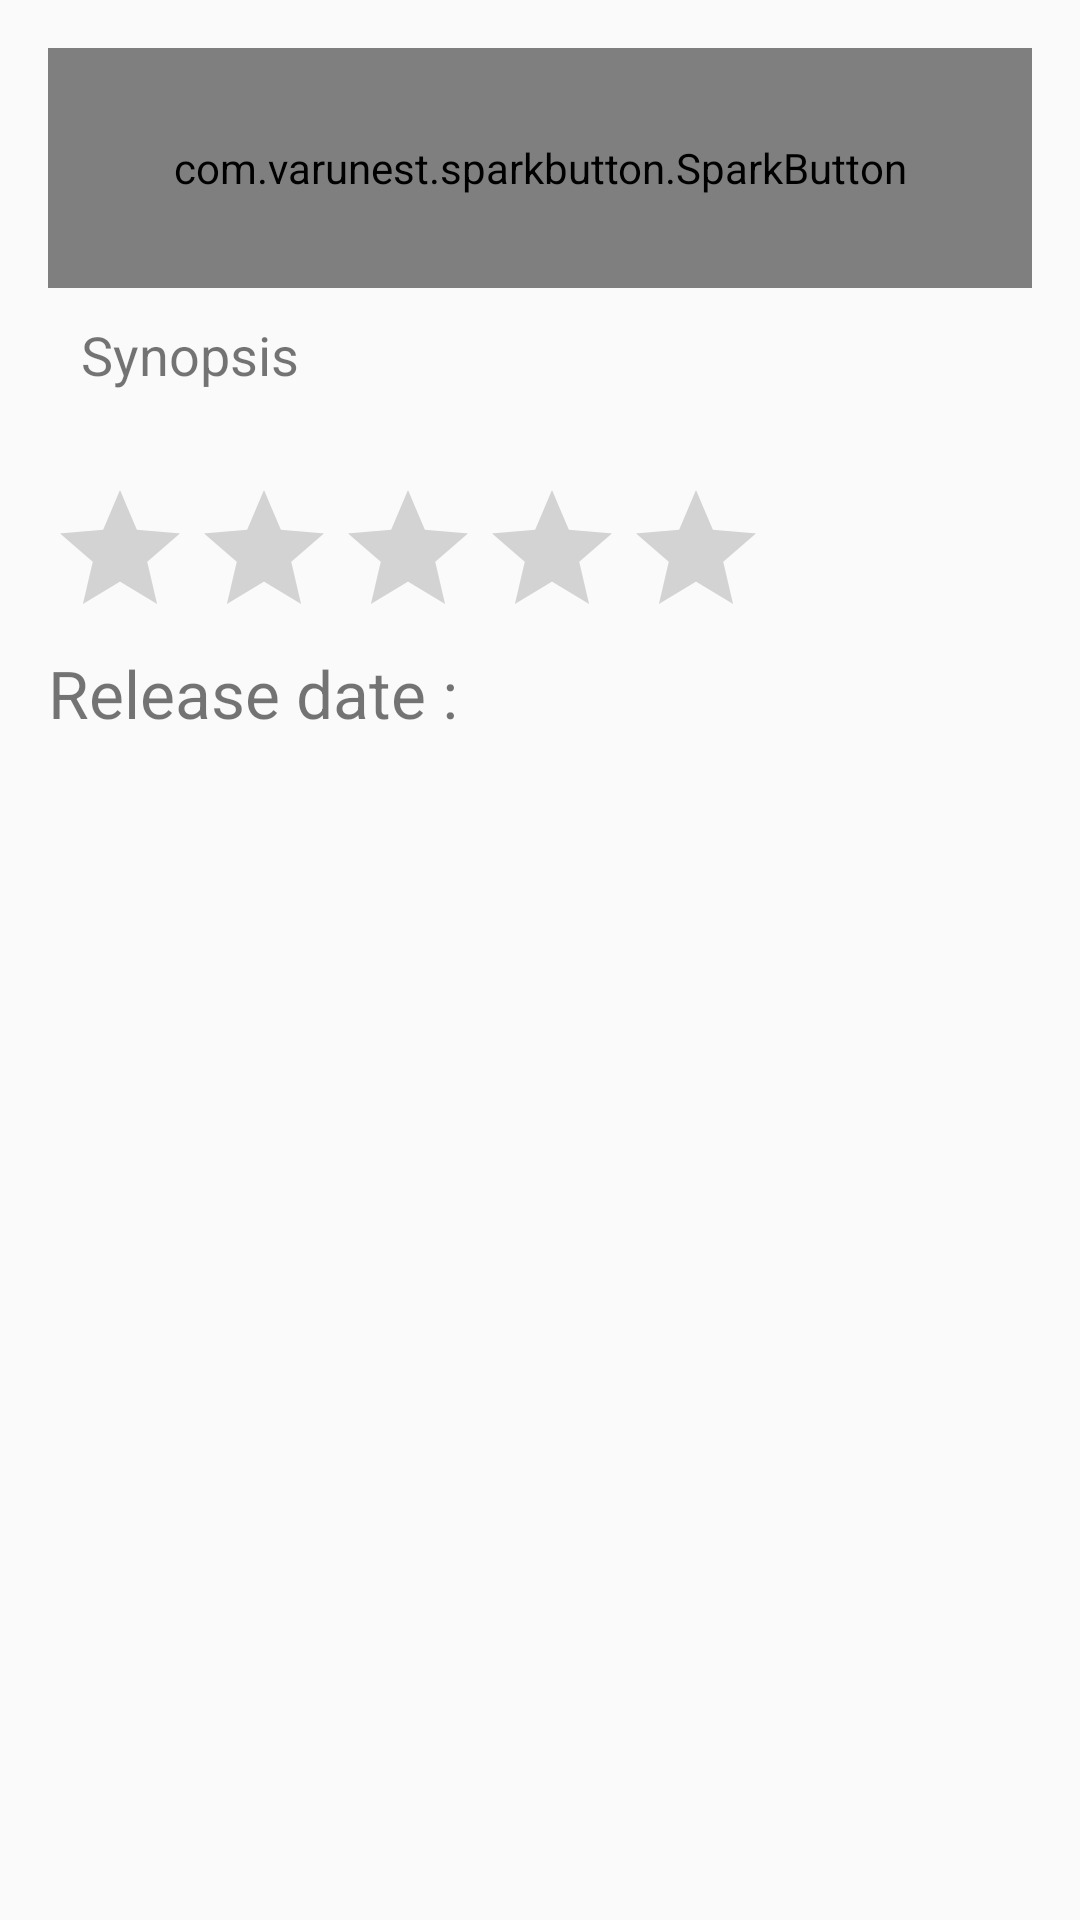

This screen was rendered from an Android layout file. Write that file and the resources it references.
<!-- AndroidManifest.xml: application theme AppTheme -->
<!-- res/layout/fragment_details.xml -->
<android.support.v4.widget.NestedScrollView xmlns:android="http://schemas.android.com/apk/res/android"
    xmlns:app="http://schemas.android.com/apk/res-auto"
    xmlns:tools="http://schemas.android.com/tools"
    android:layout_width="match_parent"
    android:layout_height="wrap_content"
    android:layout_centerHorizontal="true"
    android:layout_centerInParent="true"
    tools:context="com.example.example.popularmovie1.fragments.DetailsFragment">

    <LinearLayout xmlns:tools="http://schemas.android.com/tools"
        android:id="@+id/activity_movie_details"
        android:layout_width="match_parent"
        android:layout_height="match_parent"
        android:orientation="vertical"
        android:paddingBottom="@dimen/activity_vertical_margin"
        android:paddingLeft="@dimen/activity_horizontal_margin"
        android:paddingRight="@dimen/activity_horizontal_margin"
        android:paddingTop="@dimen/activity_vertical_margin"
        tools:context="com.example.example.popularmovie1.MovieDetails">

        <LinearLayout
            android:layout_width="match_parent"
            android:layout_height="wrap_content"
            android:foregroundGravity="center"
            android:orientation="horizontal"
            android:textAlignment="center"
            android:weightSum="10">

            <com.varunest.sparkbutton.SparkButton
                android:id="@+id/spark_button"
                android:layout_width="80dp"
                android:layout_height="80dp"
                android:layout_weight="10"
                android:clipChildren="true"
                android:clipToPadding="true"
                app:sparkbutton_activeImage="@drawable/active_image"
                app:sparkbutton_iconSize="40dp"
                app:sparkbutton_inActiveImage="@drawable/inactive_image"
                app:sparkbutton_primaryColor="@color/colorAccent"
                app:sparkbutton_secondaryColor="@color/colorAccent" />
        </LinearLayout>

        <LinearLayout
            android:layout_width="match_parent"
            android:layout_height="wrap_content"
            android:orientation="horizontal">

            <ImageView
                android:id="@+id/movie_image_holder"
                android:layout_width="wrap_content"
                android:layout_height="wrap_content"
                android:layout_margin="5dp"
                android:paddingStart="1dp"
                android:paddingTop="10dp" />

            <LinearLayout
                android:layout_width="wrap_content"
                android:layout_height="wrap_content"
                android:orientation="vertical">

                <TextView
                    android:layout_width="wrap_content"
                    android:layout_height="wrap_content"
                    android:paddingTop="10dp"
                    android:text="Synopsis"
                    android:textSize="18sp" />

                <TextView
                    android:id="@+id/movie_synopsis_holder"
                    android:layout_width="wrap_content"
                    android:layout_height="wrap_content"
                    android:padding="5dp" />
            </LinearLayout>
        </LinearLayout>

        <LinearLayout
            android:layout_width="match_parent"
            android:layout_height="wrap_content"
            android:orientation="horizontal"
            android:weightSum="1">

            <RatingBar
                android:id="@+id/movie_rating_holder"
                android:layout_width="wrap_content"
                android:layout_height="wrap_content"
                android:isIndicator="true" />

            <TextView
                android:id="@+id/rating_in_text"
                android:layout_width="43dp"

                android:layout_height="match_parent"
                android:gravity="center"
                android:textSize="16dp" />
        </LinearLayout>

        <LinearLayout
            android:layout_width="wrap_content"
            android:layout_height="wrap_content"
            android:orientation="horizontal">

            <TextView
                android:layout_width="wrap_content"
                android:layout_height="wrap_content"
                android:text="Release date : "
                android:textSize="22sp" />

            <TextView
                android:id="@+id/rel_date_holder"
                android:layout_width="wrap_content"
                android:layout_height="wrap_content"
                android:textSize="20sp" />
        </LinearLayout>
    </LinearLayout>
</android.support.v4.widget.NestedScrollView>
<!-- resources referenced by this layout -->
<resources>
  <dimen name="activity_horizontal_margin">16dp</dimen>
  <dimen name="activity_vertical_margin">16dp</dimen>
  <style name="AppTheme" parent="Theme.AppCompat.Light.DarkActionBar">
          
          <item name="colorPrimary">@color/colorPrimary</item>
          <item name="colorPrimaryDark">@color/colorPrimaryDark</item>
          <item name="colorAccent">@color/colorAccent</item>
          <item name="preferenceTheme">@style/PreferenceThemeOverlay</item>
      </style>
  <!-- not gathered from this repository: default colours our renderer supplied (Android Studio template values) -->
  <color name="colorPrimary">#FF6200EE</color>
  <color name="colorPrimaryDark">#FF3700B3</color>
  <color name="colorAccent">#FF03DAC5</color>
</resources>
